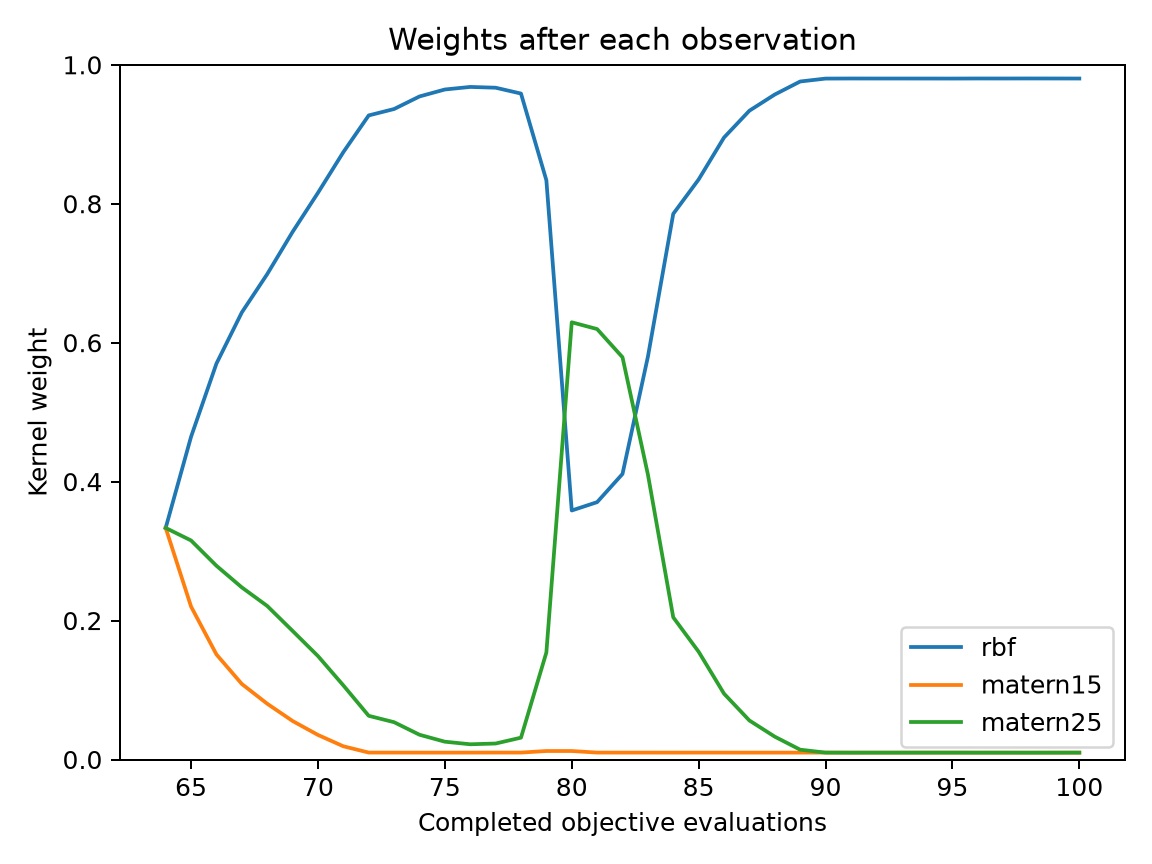

Data behind this chart, as committed beside it:
evaluation, best_objective, normalized_entropy, rbf, matern15, matern25
64, 0.1149, 1, 0.3333, 0.3333, 0.3333
65, 0.00825, 0.9587, 0.4646, 0.2202, 0.3153
66, 0.00825, 0.8759, 0.5699, 0.1512, 0.2789
67, 0.005351, 0.7925, 0.6435, 0.1087, 0.2477
68, 0.005351, 0.7161, 0.6987, 0.0803, 0.221
69, 0.004349, 0.6204, 0.7594, 0.05545, 0.1851
70, 0.004349, 0.517, 0.8157, 0.03538, 0.1489
71, 0.004349, 0.3929, 0.8743, 0.01904, 0.1067
72, 0.00278, 0.2641, 0.9271, 0.009973, 0.0629
73, 0.00278, 0.2408, 0.9363, 0.00996, 0.05369
74, 0.00278, 0.1904, 0.9544, 0.009938, 0.03565
75, 0.00278, 0.159, 0.9644, 0.009935, 0.02562
76, 0.00278, 0.1465, 0.9681, 0.009944, 0.02192
77, 0.00278, 0.1504, 0.967, 0.009996, 0.02299
78, 0.00278, 0.1777, 0.9586, 0.009968, 0.03144
79, 0.00278, 0.4491, 0.8338, 0.01221, 0.154
80, 0.00278, 0.6489, 0.3584, 0.0122, 0.6294
81, 0.00278, 0.6466, 0.3704, 0.009963, 0.6196
82, 0.00278, 0.6624, 0.411, 0.009949, 0.579
83, 0.00278, 0.6622, 0.5796, 0.009947, 0.4104
84, 0.00278, 0.5098, 0.7855, 0.00993, 0.2046
85, 0.001406, 0.442, 0.8349, 0.00995, 0.1551
86, 0.001406, 0.3351, 0.8953, 0.009939, 0.09478
87, 0.001406, 0.247, 0.9339, 0.009936, 0.05615
88, 0.001406, 0.182, 0.9572, 0.009926, 0.03287
89, 0.001406, 0.1181, 0.9759, 0.009925, 0.01413
90, 0.001406, 0.1012, 0.9802, 0.009922, 0.009922
91, 0.001406, 0.1007, 0.9803, 0.009863, 0.009863
92, 0.001406, 0.1008, 0.9802, 0.009878, 0.009878
93, 0.001406, 0.1008, 0.9802, 0.009877, 0.009877
94, 0.001406, 0.1009, 0.9802, 0.00989, 0.00989
95, 0.001406, 0.1011, 0.9802, 0.009905, 0.009905
96, 0.001406, 0.1006, 0.9803, 0.009855, 0.009855
97, 0.001406, 0.1007, 0.9803, 0.009866, 0.009866
98, 0.001406, 0.1005, 0.9803, 0.009837, 0.009837
99, 0.001406, 0.1007, 0.9803, 0.009861, 0.009861
100, 0.0008744, 0.1009, 0.9802, 0.009883, 0.009883
